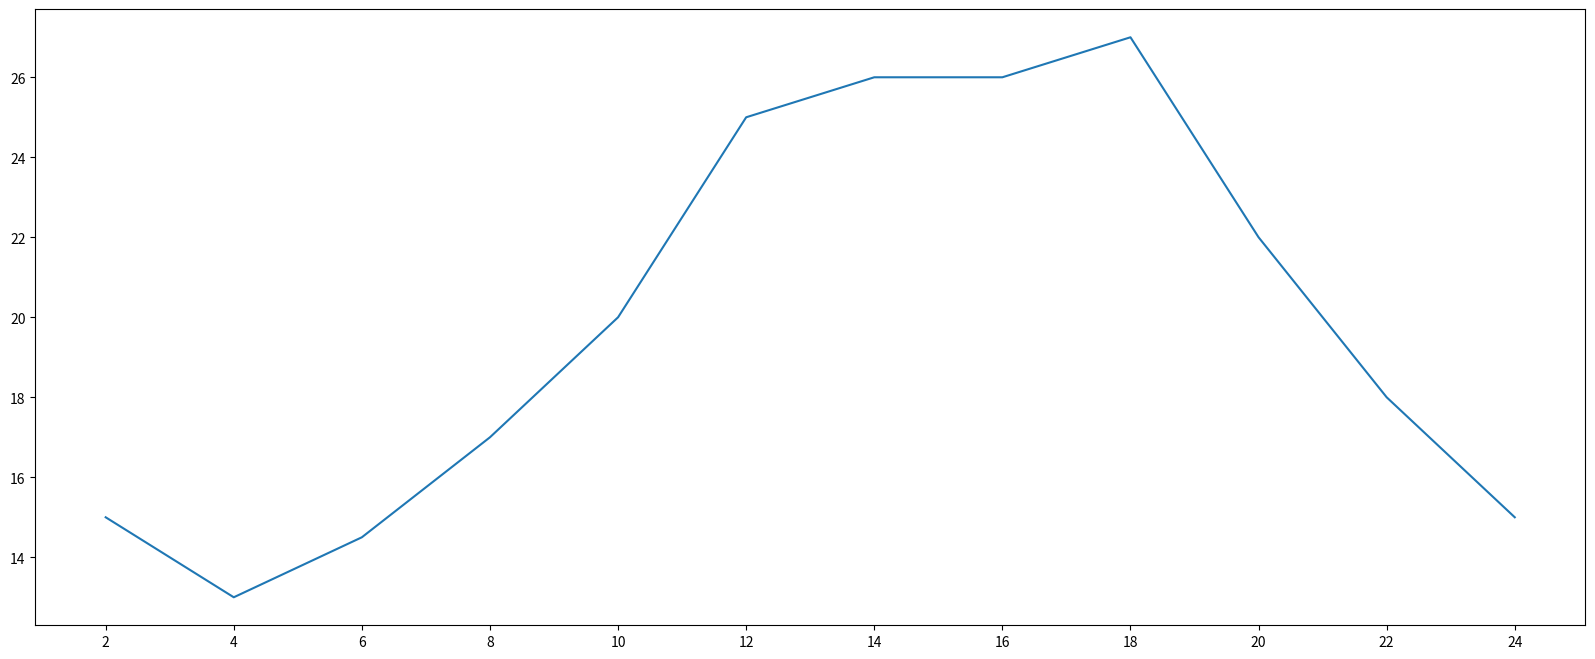

Python code for this plot:
from matplotlib import pyplot as plt

x = range(2,26,2)
y = [15,13,14.5,17,20,25,26,26,27,22,18,15]

plt.figure(figsize=(20,8), dpi=100)
plt.xticks(x)
plt.plot(x,y)
plt.savefig('./page15.png')
plt.show()